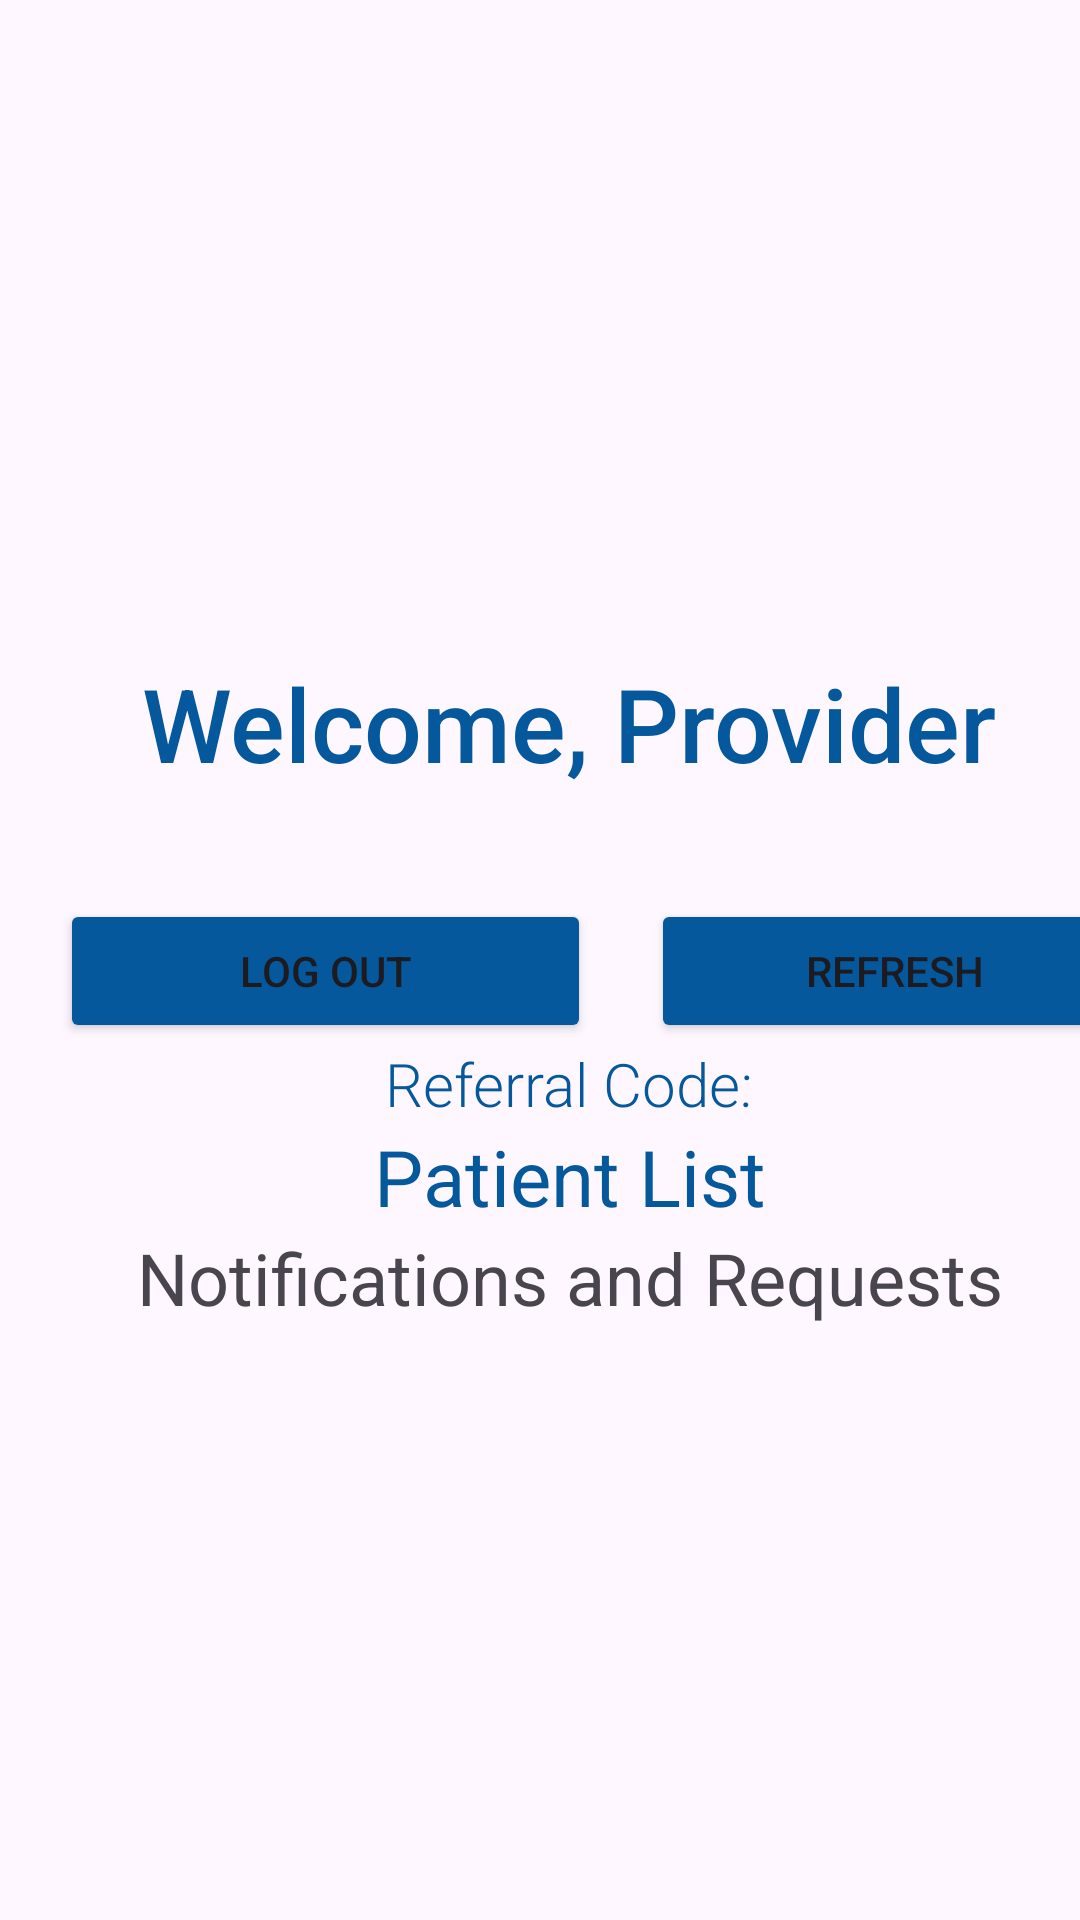

Layout XML and referenced resources for this Android screen:
<!-- AndroidManifest.xml: application theme Theme.CytoCheck -->
<!-- res/layout/activity_provider.xml -->
<?xml version="1.0" encoding="utf-8"?>
<androidx.constraintlayout.widget.ConstraintLayout xmlns:android="http://schemas.android.com/apk/res/android"
    xmlns:app="http://schemas.android.com/apk/res-auto"
    xmlns:tools="http://schemas.android.com/tools"
    android:layout_width="match_parent"
    android:layout_height="match_parent">

    <ScrollView
        android:layout_width="match_parent"
        android:layout_height="match_parent"
        android:fillViewport="true"
        android:gravity="center">

    <LinearLayout
        android:id="@+id/linearLayout"
        android:layout_width="match_parent"
        android:layout_height="match_parent"
        android:layout_marginLeft="10sp"
        android:layout_marginRight="10sp"
        android:orientation="vertical"
        android:gravity="center">

        <TextView
            android:id="@+id/spacer"
            android:layout_width="wrap_content"
            android:layout_height="wrap_content"
            android:fontFamily="sans-serif-medium"
            android:text=""
            android:textSize="15sp" />

        <TextView
            android:id="@+id/welcomeProvider"
            android:layout_width="wrap_content"
            android:layout_height="wrap_content"
            android:fontFamily="sans-serif-medium"
            android:text="Welcome, Provider"
            android:textColor="#04589B"
            android:textSize="34sp" />

        <LinearLayout
        android:id="@+id/buttonContainer"
        android:layout_width="match_parent"
        android:layout_height="wrap_content"
        android:layout_marginLeft="10sp"
        android:layout_marginRight="10sp"
        android:layout_marginTop="36sp"
        android:orientation="horizontal">

            <Button
                android:id="@+id/homeButton"
                android:layout_width="177dp"
                android:layout_height="wrap_content"
                android:backgroundTint="#04589B"
                android:text="Log Out" />

            <Button
                android:id="@+id/refreshButton"
                android:layout_width="163dp"
                android:layout_height="wrap_content"
                android:layout_marginLeft="20sp"
                android:backgroundTint="#04589B"
                android:text="Refresh" />

        </LinearLayout>

        <TextView
            android:id="@+id/referralCode"
            android:layout_width="wrap_content"
            android:layout_height="wrap_content"
            android:fontFamily="sans-serif-light"
            android:text="Referral Code:"
            android:textColor="#04589B"
            android:textSize="20sp" />

        <TextView
            android:id="@+id/listLabel"
            android:layout_width="wrap_content"
            android:layout_height="wrap_content"
            android:text="Patient List"
            android:textColor="#04589B"
            android:textSize="26sp" />

        <ListView
            android:id="@+id/listViewPatients"
            android:layout_width="match_parent"
            android:layout_height="wrap_content" />

        <TextView
            android:id="@+id/inboxLabel"
            android:layout_width="wrap_content"
            android:layout_height="wrap_content"
            android:text="Notifications and Requests"
            android:textSize="24sp"/>

        <ListView
            android:id="@+id/inboxListView"
            android:layout_width="match_parent"
            android:layout_height="wrap_content" />


    </LinearLayout>
    </ScrollView>


</androidx.constraintlayout.widget.ConstraintLayout>
<!-- resources referenced by this layout -->
<resources>
  <style name="Theme.CytoCheck" parent="Base.Theme.CytoCheck" />
  <style name="Base.Theme.CytoCheck" parent="Theme.Material3.DayNight.NoActionBar">
          
          
          <item name="colorPrimary">@color/cyto</item>
  
      </style>
  <color name="cyto">#04589B</color>
</resources>
